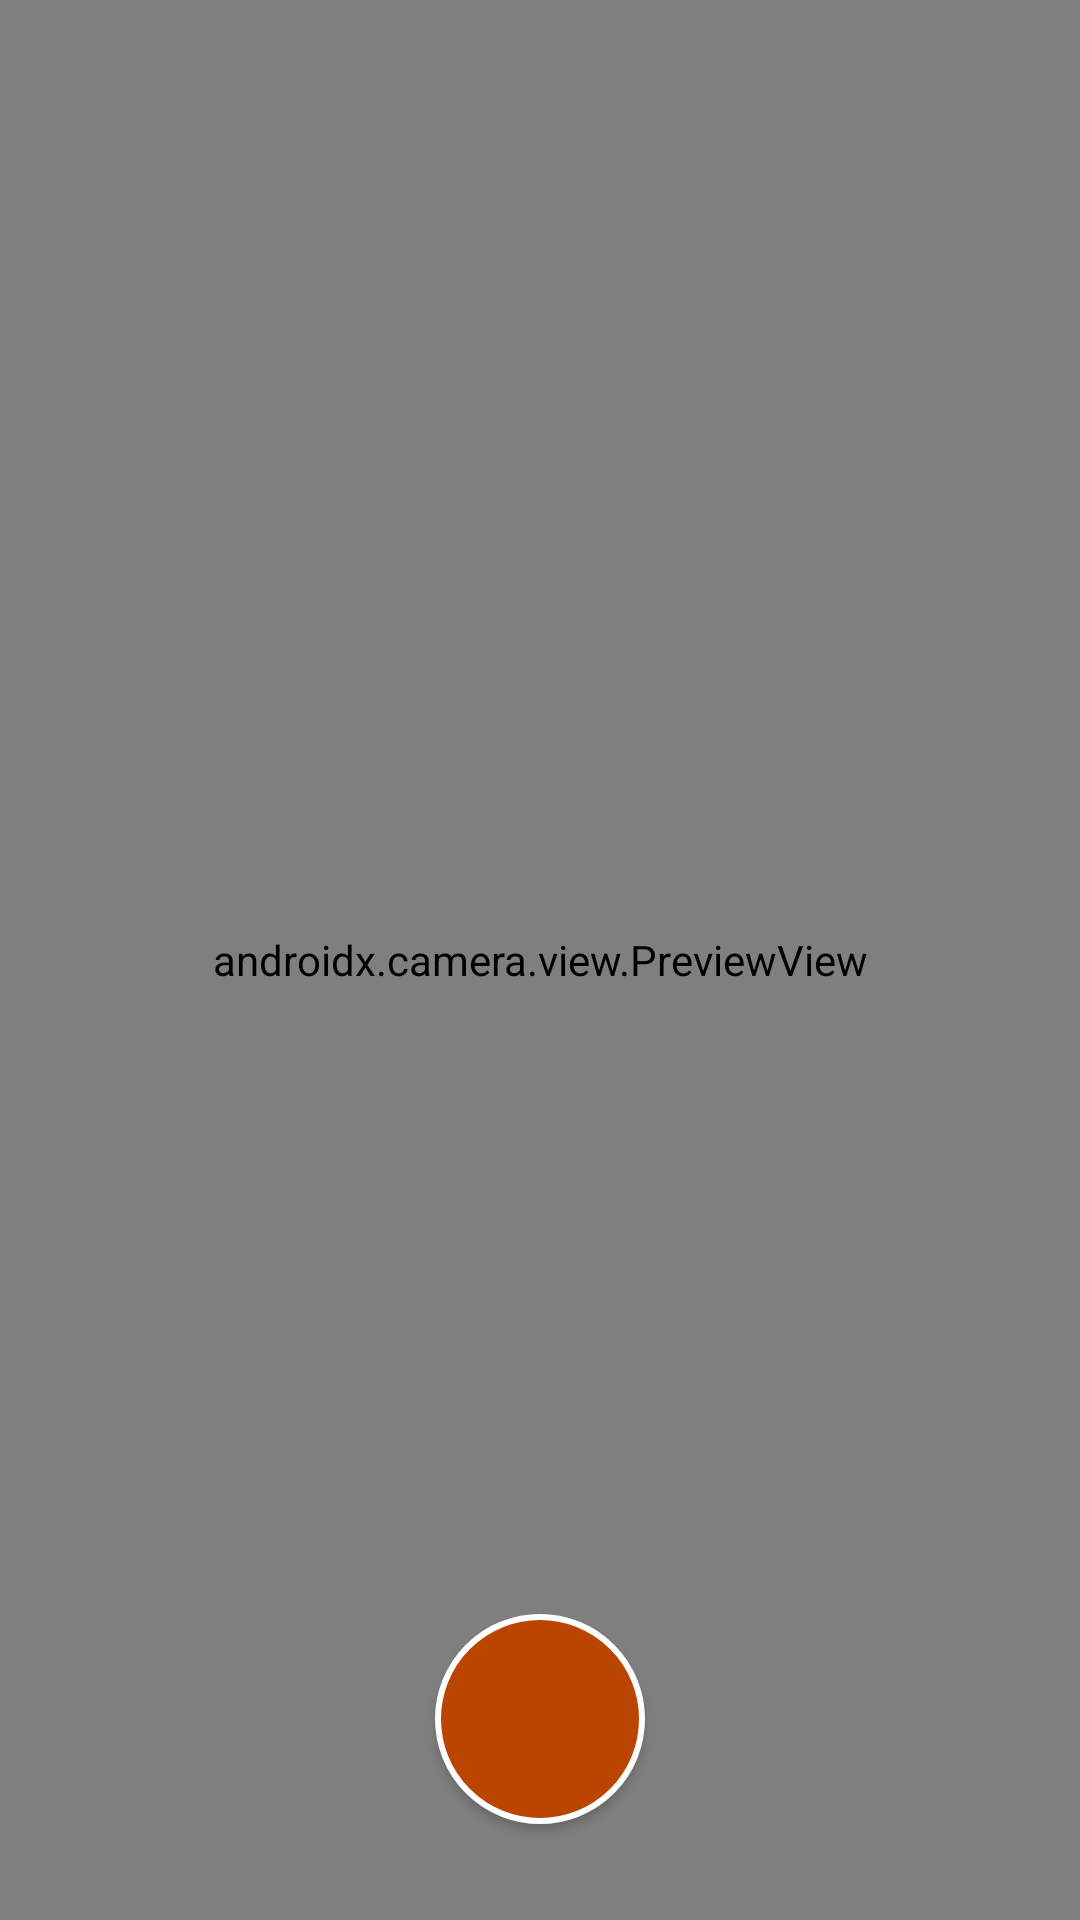

Here is an Android app screen rendered from its layout file. Give the layout XML and the strings, colors and styles it references.
<!-- AndroidManifest.xml: application theme Theme.AsclepiusApps -->
<!-- res/layout/activity_camera.xml -->
<?xml version="1.0" encoding="utf-8"?>
<androidx.constraintlayout.widget.ConstraintLayout xmlns:android="http://schemas.android.com/apk/res/android"
    xmlns:app="http://schemas.android.com/apk/res-auto"
    xmlns:tools="http://schemas.android.com/tools"
    android:layout_width="match_parent"
    android:layout_height="match_parent"
    tools:context=".ui.CameraActivity">

    <androidx.camera.view.PreviewView
        android:id="@+id/camView"
        android:layout_width="match_parent"
        android:layout_height="0dp"
        app:layout_constraintBottom_toBottomOf="parent"
        app:layout_constraintEnd_toEndOf="parent"
        app:layout_constraintStart_toStartOf="parent"
        app:layout_constraintTop_toTopOf="parent" />

    <ImageView
        android:id="@+id/btnCancel"
        android:layout_width="50dp"
        android:layout_height="50dp"
        android:layout_marginTop="16dp"
        android:layout_marginStart="16dp"
        app:layout_constraintStart_toStartOf="parent"
        app:layout_constraintTop_toTopOf="parent"
        app:srcCompat="@drawable/cancel_btn" />

    <androidx.appcompat.widget.AppCompatButton
        android:id="@+id/btnTakePhoto"
        android:layout_width="70dp"
        android:layout_height="70dp"
        android:layout_marginHorizontal="16dp"
        android:background="@drawable/takepicture_btn"
        android:layout_marginVertical="32dp"
        android:textAlignment="center"
        app:layout_constraintBottom_toBottomOf="parent"
        app:layout_constraintEnd_toEndOf="parent"
        app:layout_constraintStart_toStartOf="parent" />

</androidx.constraintlayout.widget.ConstraintLayout>
<!-- resources referenced by this layout -->
<resources>
  <!-- drawable takepicture_btn (drawable) -->
  <?xml version="1.0" encoding="utf-8"?>
  <shape xmlns:android="http://schemas.android.com/apk/res/android">
      <solid android:color="@color/main"/>
      <corners android:radius="360dp"/>
      <stroke
          android:color="@color/white"
          android:width="2dp"/>
  
  </shape>
  <style name="Theme.AsclepiusApps" parent="Theme.MaterialComponents.DayNight.DarkActionBar">
          
          <item name="colorPrimary">@color/purple_500</item>
          <item name="colorPrimaryVariant">@color/purple_700</item>
          <item name="colorOnPrimary">@color/white</item>
          
          <item name="colorSecondary">@color/teal_200</item>
          <item name="colorSecondaryVariant">@color/teal_700</item>
          <item name="colorOnSecondary">@color/black</item>
          
          <item name="android:statusBarColor">?attr/colorPrimaryVariant</item>
          
      </style>
  <color name="main">#BA4500</color>
  <color name="white">#FFFFFFFF</color>
  <color name="purple_500">#FF6200EE</color>
  <color name="purple_700">#FF3700B3</color>
  <color name="teal_200">#FF03DAC5</color>
  <color name="teal_700">#FF018786</color>
  <color name="black">#FF000000</color>
</resources>
